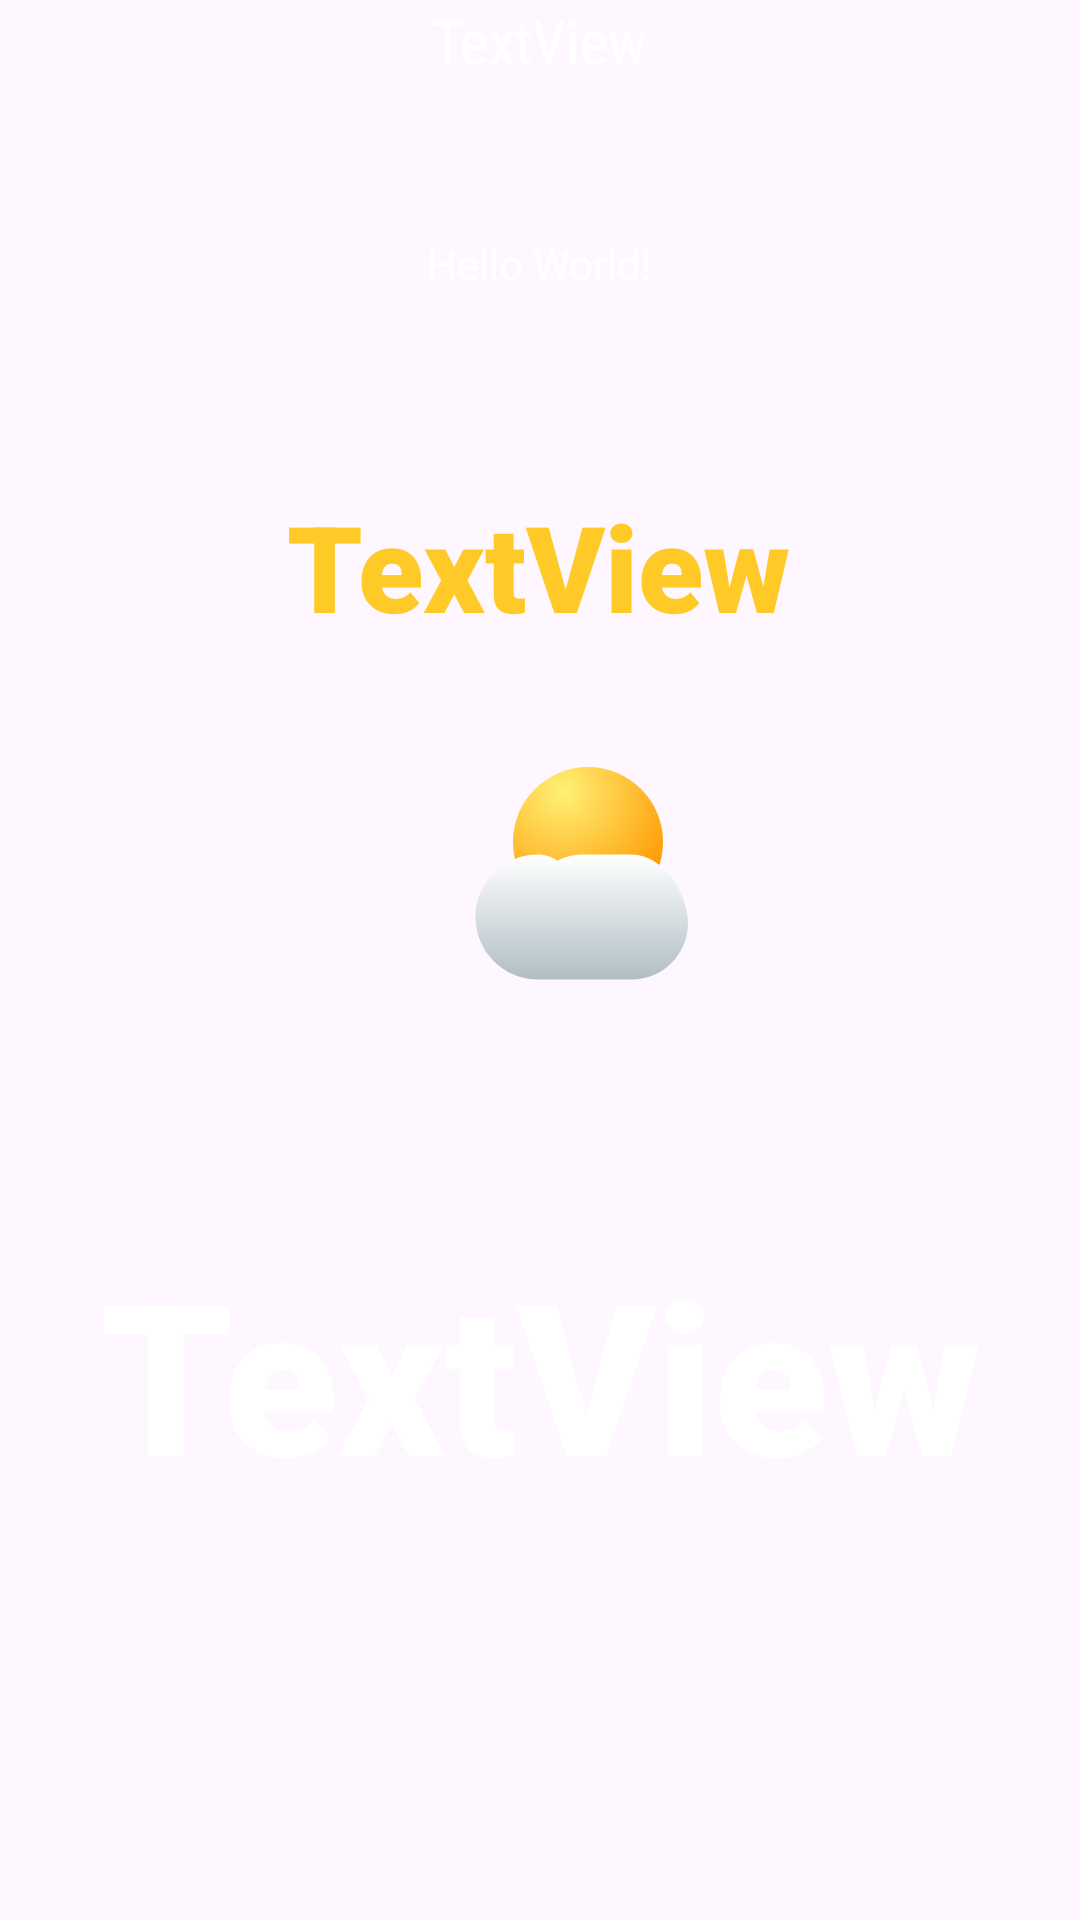

Here is an Android app screen rendered from its layout file. Give the layout XML and the strings, colors and styles it references.
<!-- AndroidManifest.xml: application theme Theme.MiniWeather_ZamudioR -->
<!-- res/layout/activity_main.xml -->
<?xml version="1.0" encoding="utf-8"?>
<androidx.constraintlayout.widget.ConstraintLayout android:background="@drawable/background_gradient" xmlns:android="http://schemas.android.com/apk/res/android"
    xmlns:app="http://schemas.android.com/apk/res-auto"
    xmlns:tools="http://schemas.android.com/tools"
    android:id="@+id/main"
    android:layout_width="match_parent"
    android:layout_height="match_parent"
    tools:context=".MainActivity"
    >


    <TextView
        android:id="@+id/tvGreeting"
        android:layout_width="wrap_content"
        android:layout_height="wrap_content"
        android:text="Hello World!"
        android:textColor="@color/white"
        app:layout_constraintBottom_toBottomOf="parent"
        app:layout_constraintEnd_toEndOf="parent"
        app:layout_constraintStart_toStartOf="parent"
        app:layout_constraintTop_toTopOf="parent"
        app:layout_constraintVertical_bias="0.126" />

    <TextView
        android:id="@+id/tvCity"
        android:layout_width="wrap_content"
        android:layout_height="wrap_content"
        android:fontFamily="sans-serif-black"
        android:text="TextView"
        android:textColor="@color/mustard"
        android:textSize="40sp"
        app:layout_constraintBottom_toBottomOf="parent"
        app:layout_constraintEnd_toEndOf="parent"
        app:layout_constraintHorizontal_bias="0.498"
        app:layout_constraintStart_toStartOf="parent"
        app:layout_constraintTop_toTopOf="parent"
        app:layout_constraintVertical_bias="0.276" />

    <ImageView
        android:id="@+id/ivWeather"
        android:layout_width="wrap_content"
        android:layout_height="wrap_content"
        android:layout_marginTop="32dp"
        app:layout_constraintEnd_toEndOf="parent"
        app:layout_constraintHorizontal_bias="0.498"
        app:layout_constraintStart_toStartOf="parent"
        app:layout_constraintTop_toBottomOf="@+id/tvCity"
        app:srcCompat="@drawable/ic_cloudy" />

    <TextView
        android:id="@+id/tvTemperature"
        android:layout_width="wrap_content"
        android:layout_height="wrap_content"
        android:layout_marginTop="64dp"
        android:fontFamily="sans-serif-black"
        android:text="TextView"
        android:textColor="@color/white"
        android:textSize="70sp"
        app:layout_constraintEnd_toEndOf="parent"
        app:layout_constraintStart_toStartOf="parent"
        app:layout_constraintTop_toBottomOf="@+id/ivWeather" />

    <TextView
        android:id="@+id/tvWeather"
        android:layout_width="wrap_content"
        android:layout_height="wrap_content"
        android:text="TextView"
        android:textSize="20sp"
        android:textColor="@color/white"
        android:fontFamily="sans-serif-condensed"
        app:layout_constraintEnd_toEndOf="parent"
        app:layout_constraintStart_toStartOf="parent"
        tools:layout_editor_absoluteY="606dp" />

</androidx.constraintlayout.widget.ConstraintLayout>
<!-- resources referenced by this layout -->
<resources>
  <color name="mustard">#FFCA28</color>
  <color name="white">#FFFFFFFF</color>
  <!-- drawable ic_cloudy (drawable) -->
  <vector xmlns:android="http://schemas.android.com/apk/res/android"
      xmlns:aapt="http://schemas.android.com/aapt"
      android:width="100dp"
      android:height="100dp"
      android:viewportWidth="24"
      android:viewportHeight="24">
  
      <path android:pathData="M16,2a6,6 0 1,1 0,12a6,6 0 1,1 0,-12">
          <aapt:attr name="android:fillColor">
              <gradient
                  android:centerX="14"
                  android:centerY="4"
                  android:gradientRadius="10"
                  android:type="radial">
                  <item android:offset="0.0" android:color="#FFF176"/>
                  <item android:offset="1.0" android:color="#FF9800"/>
              </gradient>
          </aapt:attr>
      </path>
  
      <path android:pathData="M15.5,9c-0.71,0 -1.37,0.18 -1.96,0.5C13.13,9.19 12.59,9 12,9c-2.76,0 -5,2.24 -5,5s2.24,5 5,5h7.5c2.48,0 4.5,-2.02 4.5,-4.5S21.98,9 19.5,9H15.5z">
          <aapt:attr name="android:fillColor">
              <gradient
                  android:startX="12"
                  android:startY="9"
                  android:endX="12"
                  android:endY="19"
                  android:type="linear">
                  <item android:offset="0.0" android:color="#FFFFFF"/>
                  <item android:offset="1.0" android:color="#B0BEC5"/>
              </gradient>
          </aapt:attr>
      </path>
  </vector>
  <style name="Theme.MiniWeather_ZamudioR" parent="Base.Theme.MiniWeather_ZamudioR" />
  <style name="Base.Theme.MiniWeather_ZamudioR" parent="Theme.Material3.DayNight.NoActionBar">
          
          
      </style>
</resources>
